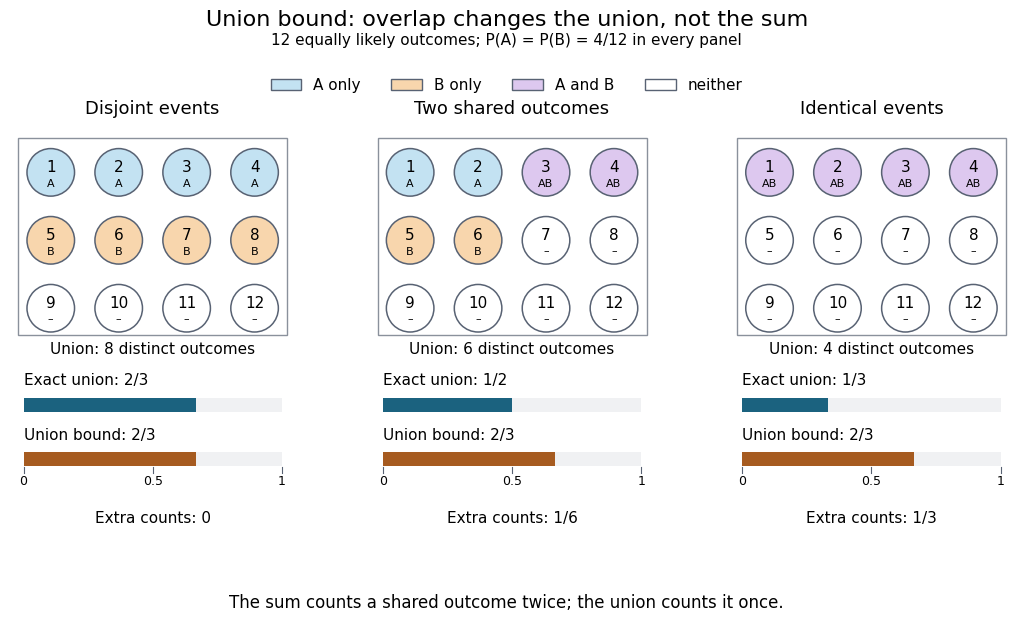

This chart was generated by the following Python code: (Note: this script raises an exception after producing the figure.)
"""Draw exact unions of finite events. Run from _media with Python 3.14.

Tested with Python 3.14.4, matplotlib 3.10.7 and numpy 2.3.5.
All twelve outcomes have probability 1/12; no independence is assumed.
"""

from fractions import Fraction
from pathlib import Path

import matplotlib.pyplot as plt
from matplotlib.patches import Circle, Patch, Rectangle
import numpy as np


def main():
    plt.rcParams.update({"font.size": 11, "font.family": "DejaVu Sans"})
    omega = set(range(1, 13))
    event_a = {1, 2, 3, 4}
    cases = [
        ("Disjoint events", {5, 6, 7, 8}, Fraction(2, 3)),
        ("Two shared outcomes", {3, 4, 5, 6}, Fraction(1, 2)),
        ("Identical events", {1, 2, 3, 4}, Fraction(1, 3)),
    ]
    colors = {"A": "#c3e2f2", "B": "#f8d6ad", "AB": "#ddc8ef", "": "white"}
    fig, axes = plt.subplots(1, 3, figsize=(10.8, 6.4), facecolor="white")
    fig.subplots_adjust(left=0.025, right=0.985, bottom=0.10, top=0.79, wspace=0.13)
    fig.suptitle("Union bound: overlap changes the union, not the sum", fontsize=16, y=0.97)
    fig.text(0.5, 0.915, "12 equally likely outcomes; P(A) = P(B) = 4/12 in every panel", ha="center")
    fig.legend(
        handles=[Patch(facecolor=colors[k], edgecolor="#586273", label=label)
                 for k, label in [("A", "A only"), ("B", "B only"), ("AB", "A and B"), ("", "neither")]],
        loc="upper center", bbox_to_anchor=(0.5, 0.885), ncol=4, frameon=False,
    )
    for ax, (title, event_b, expected) in zip(axes, cases, strict=True):
        union = event_a | event_b
        exact = Fraction(len(union), len(omega))
        bound = Fraction(len(event_a) + len(event_b), len(omega))
        assert exact == expected and bound == Fraction(2, 3)
        assert bound - exact == Fraction(len(event_a & event_b), len(omega))
        ax.set(xlim=(-0.6, 3.6), ylim=(-3.0, 3.5), aspect="equal")
        ax.axis("off")
        ax.set_title(title, fontsize=13, pad=8)
        ax.add_patch(Rectangle((-0.48, 0.40), 3.96, 2.90, facecolor="white", edgecolor="#8a919c", lw=1))
        for index, outcome in enumerate(sorted(omega)):
            x, y = index % 4, 2.8 - index // 4
            membership = ("A" if outcome in event_a else "") + ("B" if outcome in event_b else "")
            ax.add_patch(Circle((x, y), 0.35, facecolor=colors[membership], edgecolor="#586273", lw=1.1))
            ax.text(x, y + 0.08, str(outcome), ha="center", va="center", fontsize=11)
            ax.text(x, y - 0.16, membership or "–", ha="center", va="center", fontsize=8)
        ax.text(1.5, 0.13, f"Union: {len(union)} distinct outcomes", ha="center", fontsize=11)
        for y, value, label, color in [
            (-0.62, exact, "Exact union", "#1b627f"),
            (-1.42, bound, "Union bound", "#a65b20"),
        ]:
            ax.text(-0.4, y + 0.29, f"{label}: {value}", fontsize=11)
            ax.add_patch(Rectangle((-0.4, y - 0.10), 3.8, 0.20, facecolor="#f0f1f3", edgecolor="none"))
            ax.add_patch(Rectangle((-0.4, y - 0.10), 3.8 * float(value), 0.20, facecolor=color, edgecolor="none"))
        ticks = np.array([0, 0.5, 1.0])
        for tick in ticks:
            ax.plot([-0.4 + 3.8 * tick] * 2, [-1.63, -1.53], color="#586273", lw=0.8)
            ax.text(-0.4 + 3.8 * tick, -1.80, f"{tick:g}", ha="center", fontsize=9)
        ax.text(1.5, -2.35, f"Extra counts: {bound - exact}", ha="center", fontsize=11)
    fig.text(0.5, 0.035, "The sum counts a shared outcome twice; the union counts it once.", ha="center", fontsize=12)
    destination = Path.cwd() / (Path(__file__).stem + ".png")
    fig.savefig(destination, dpi=100, facecolor="white", transparent=False)
    plt.close(fig)
    print(destination)


if __name__ == "__main__":
    main()
